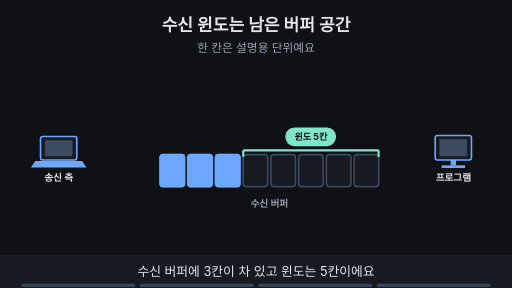
t = 0.00 s
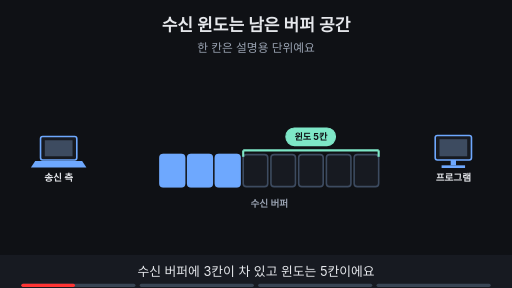
t = 1.88 s
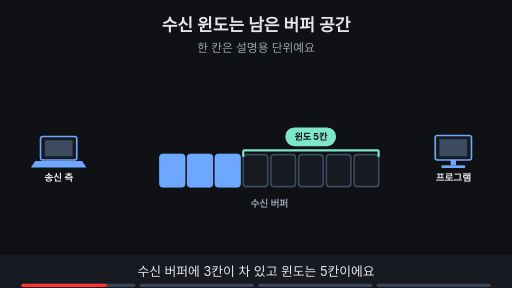
t = 3.00 s
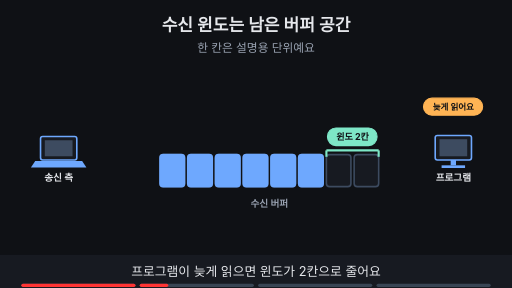
t = 5.00 s
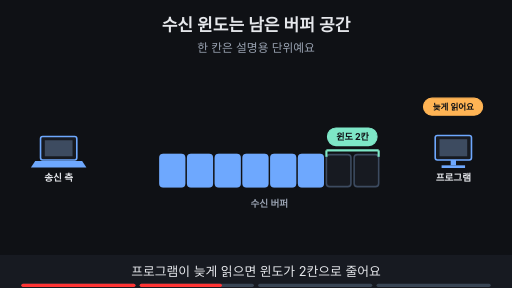
t = 6.88 s
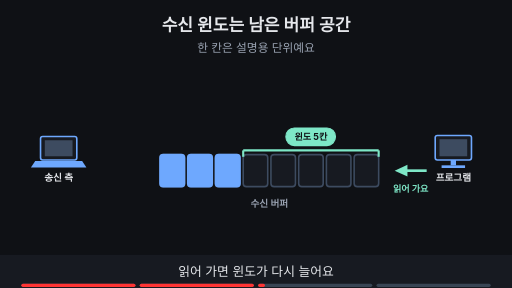
t = 8.24 s

The animated SVG that drew these frames (rendered in a browser with its animation timeline set to each time). Animation: 12 SMIL elements (animate=12); frames cover the first 8.24 s, repeats indefinitely.

<svg xmlns="http://www.w3.org/2000/svg" viewBox="0 0 960 540" width="960" height="540" font-family="-apple-system,'Apple SD Gothic Neo','Segoe UI',sans-serif">
<title>수신 윈도는 남은 버퍼 공간</title>
<rect width="960" height="540" fill="#0f1115"/>
<text x="480" y="58" text-anchor="middle" font-size="32" font-weight="700" fill="#e6e8ec">수신 윈도는 남은 버퍼 공간</text>
<text x="480" y="98" text-anchor="middle" font-size="22" fill="#9aa3b2">한 칸은 설명용 단위예요</text>
<rect x="300" y="290" width="46" height="60" rx="6" fill="#171a21" stroke="#3d4b60" stroke-width="3"/><rect x="352" y="290" width="46" height="60" rx="6" fill="#171a21" stroke="#3d4b60" stroke-width="3"/><rect x="404" y="290" width="46" height="60" rx="6" fill="#171a21" stroke="#3d4b60" stroke-width="3"/><rect x="456" y="290" width="46" height="60" rx="6" fill="#171a21" stroke="#3d4b60" stroke-width="3"/><rect x="508" y="290" width="46" height="60" rx="6" fill="#171a21" stroke="#3d4b60" stroke-width="3"/><rect x="560" y="290" width="46" height="60" rx="6" fill="#171a21" stroke="#3d4b60" stroke-width="3"/><rect x="612" y="290" width="46" height="60" rx="6" fill="#171a21" stroke="#3d4b60" stroke-width="3"/><rect x="664" y="290" width="46" height="60" rx="6" fill="#171a21" stroke="#3d4b60" stroke-width="3"/><text x="505" y="388" text-anchor="middle" font-size="18" font-weight="700" fill="#9aa3b2">수신 버퍼</text><rect x="76" y="256" width="68" height="44" rx="4" fill="#171a21" stroke="#6ea8fe" stroke-width="3"/><rect x="84" y="263" width="52" height="30" fill="#3d4b60"/><polygon points="66,302 154,302 162,314 58,314" fill="#6ea8fe"/><text x="110" y="340" text-anchor="middle" font-size="18" font-weight="700" fill="#e6e8ec">송신 측</text><rect x="816" y="254" width="68" height="46" rx="4" fill="#171a21" stroke="#6ea8fe" stroke-width="3"/><rect x="824" y="261" width="52" height="32" fill="#3d4b60"/><rect x="845" y="300" width="10" height="10" fill="#6ea8fe"/><rect x="828" y="310" width="44" height="5" fill="#6ea8fe"/><text x="850" y="340" text-anchor="middle" font-size="18" font-weight="700" fill="#e6e8ec">프로그램</text><g opacity="1"><animate attributeName="opacity" values="1;1;0;0" keyTimes="0;0.235;0.250;1" dur="16s" repeatCount="indefinite"/><rect x="300" y="290" width="46" height="60" rx="6" fill="#6ea8fe" stroke="#6ea8fe" stroke-width="3"/><rect x="352" y="290" width="46" height="60" rx="6" fill="#6ea8fe" stroke="#6ea8fe" stroke-width="3"/><rect x="404" y="290" width="46" height="60" rx="6" fill="#6ea8fe" stroke="#6ea8fe" stroke-width="3"/><line x1="456" y1="282" x2="710" y2="282" stroke="#7ee7c7" stroke-width="4"/><line x1="456" y1="282" x2="456" y2="294" stroke="#7ee7c7" stroke-width="4"/><line x1="710" y1="282" x2="710" y2="294" stroke="#7ee7c7" stroke-width="4"/><rect x="536" y="240" width="93" height="33" rx="16" fill="#7ee7c7" stroke="#7ee7c7" stroke-width="2"/><text x="583.0" y="262.12" text-anchor="middle" font-size="17" font-weight="700" fill="#0f1115">윈도 5칸</text></g><g opacity="0"><animate attributeName="opacity" values="0;0;1;1;0;0" keyTimes="0;0.250;0.265;0.485;0.500;1" dur="16s" repeatCount="indefinite"/><rect x="300" y="290" width="46" height="60" rx="6" fill="#6ea8fe" stroke="#6ea8fe" stroke-width="3"/><rect x="352" y="290" width="46" height="60" rx="6" fill="#6ea8fe" stroke="#6ea8fe" stroke-width="3"/><rect x="404" y="290" width="46" height="60" rx="6" fill="#6ea8fe" stroke="#6ea8fe" stroke-width="3"/><rect x="456" y="290" width="46" height="60" rx="6" fill="#6ea8fe" stroke="#6ea8fe" stroke-width="3"/><rect x="508" y="290" width="46" height="60" rx="6" fill="#6ea8fe" stroke="#6ea8fe" stroke-width="3"/><rect x="560" y="290" width="46" height="60" rx="6" fill="#6ea8fe" stroke="#6ea8fe" stroke-width="3"/><line x1="612" y1="282" x2="710" y2="282" stroke="#7ee7c7" stroke-width="4"/><line x1="612" y1="282" x2="612" y2="294" stroke="#7ee7c7" stroke-width="4"/><line x1="710" y1="282" x2="710" y2="294" stroke="#7ee7c7" stroke-width="4"/><rect x="614" y="240" width="93" height="33" rx="16" fill="#7ee7c7" stroke="#7ee7c7" stroke-width="2"/><text x="661.0" y="262.12" text-anchor="middle" font-size="17" font-weight="700" fill="#0f1115">윈도 2칸</text><rect x="794" y="184" width="111" height="32" rx="16" fill="#ffb454" stroke="#ffb454" stroke-width="2"/><text x="850" y="205.76" text-anchor="middle" font-size="16" font-weight="700" fill="#0f1115">늦게 읽어요</text></g><g opacity="0"><animate attributeName="opacity" values="0;0;1;1;0;0" keyTimes="0;0.500;0.515;0.735;0.750;1" dur="16s" repeatCount="indefinite"/><rect x="300" y="290" width="46" height="60" rx="6" fill="#6ea8fe" stroke="#6ea8fe" stroke-width="3"/><rect x="352" y="290" width="46" height="60" rx="6" fill="#6ea8fe" stroke="#6ea8fe" stroke-width="3"/><rect x="404" y="290" width="46" height="60" rx="6" fill="#6ea8fe" stroke="#6ea8fe" stroke-width="3"/><line x1="456" y1="282" x2="710" y2="282" stroke="#7ee7c7" stroke-width="4"/><line x1="456" y1="282" x2="456" y2="294" stroke="#7ee7c7" stroke-width="4"/><line x1="710" y1="282" x2="710" y2="294" stroke="#7ee7c7" stroke-width="4"/><rect x="536" y="240" width="93" height="33" rx="16" fill="#7ee7c7" stroke="#7ee7c7" stroke-width="2"/><text x="583.0" y="262.12" text-anchor="middle" font-size="17" font-weight="700" fill="#0f1115">윈도 5칸</text><line x1="800" y1="320" x2="756" y2="320" stroke="#7ee7c7" stroke-width="5"/><polygon points="740,320 764,309 764,331" fill="#7ee7c7"/><text x="770" y="360" text-anchor="middle" font-size="17" font-weight="700" fill="#7ee7c7">읽어 가요</text></g><g opacity="0"><animate attributeName="opacity" values="0;0;1;1" keyTimes="0;0.750;0.765;1" dur="16s" repeatCount="indefinite"/><rect x="300" y="290" width="46" height="60" rx="6" fill="#6ea8fe" stroke="#6ea8fe" stroke-width="3"/><rect x="352" y="290" width="46" height="60" rx="6" fill="#6ea8fe" stroke="#6ea8fe" stroke-width="3"/><rect x="404" y="290" width="46" height="60" rx="6" fill="#6ea8fe" stroke="#6ea8fe" stroke-width="3"/><rect x="126" y="423" width="248" height="34" rx="17" fill="#7ee7c7" stroke="#7ee7c7" stroke-width="2"/><text x="250" y="446.48" text-anchor="middle" font-size="18" font-weight="700" fill="#0f1115">흐름 제어: 받는 쪽 공간은?</text><rect x="560" y="423" width="260" height="34" rx="17" fill="#6ea8fe" stroke="#6ea8fe" stroke-width="2"/><text x="690" y="446.48" text-anchor="middle" font-size="18" font-weight="700" fill="#0f1115">혼잡 제어: 경로가 감당할까?</text></g>
<rect x="0" y="478" width="960" height="62" fill="#171a21"/>
<g opacity="1"><animate attributeName="opacity" values="1;1;0;0" keyTimes="0;0.235;0.250;1" dur="16s" repeatCount="indefinite"/><text x="480" y="518" text-anchor="middle" font-size="24" fill="#e6e8ec">수신 버퍼에 3칸이 차 있고 윈도는 5칸이에요</text></g>
<g opacity="0"><animate attributeName="opacity" values="0;0;1;1;0;0" keyTimes="0;0.250;0.265;0.485;0.500;1" dur="16s" repeatCount="indefinite"/><text x="480" y="518" text-anchor="middle" font-size="24" fill="#e6e8ec">프로그램이 늦게 읽으면 윈도가 2칸으로 줄어요</text></g>
<g opacity="0"><animate attributeName="opacity" values="0;0;1;1;0;0" keyTimes="0;0.500;0.515;0.735;0.750;1" dur="16s" repeatCount="indefinite"/><text x="480" y="518" text-anchor="middle" font-size="24" fill="#e6e8ec">읽어 가면 윈도가 다시 늘어요</text></g>
<g opacity="0"><animate attributeName="opacity" values="0;0;1;1" keyTimes="0;0.750;0.765;1" dur="16s" repeatCount="indefinite"/><text x="480" y="518" text-anchor="middle" font-size="24" fill="#e6e8ec">흐름 제어는 받는 쪽 공간, 혼잡 제어는 경로를 살펴요</text></g>

<g aria-label="재생 진행 막대" data-stage-count="4"><g class="progress-segment" data-stage="1"><rect x="40" y="532" width="214" height="6" rx="3" fill="#394554"/><rect x="40" y="532" width="0" height="6" rx="3" fill="#ff3434"><animate attributeName="width" values="0;214;214" keyTimes="0;0.250000;1" dur="16s" repeatCount="indefinite"/></rect></g><g class="progress-segment" data-stage="2"><rect x="262" y="532" width="214" height="6" rx="3" fill="#394554"/><rect x="262" y="532" width="0" height="6" rx="3" fill="#ff3434"><animate attributeName="width" values="0;0;214;214" keyTimes="0;0.250000;0.500000;1" dur="16s" repeatCount="indefinite"/></rect></g><g class="progress-segment" data-stage="3"><rect x="484" y="532" width="214" height="6" rx="3" fill="#394554"/><rect x="484" y="532" width="0" height="6" rx="3" fill="#ff3434"><animate attributeName="width" values="0;0;214;214" keyTimes="0;0.500000;0.750000;1" dur="16s" repeatCount="indefinite"/></rect></g><g class="progress-segment" data-stage="4"><rect x="706" y="532" width="214" height="6" rx="3" fill="#394554"/><rect x="706" y="532" width="0" height="6" rx="3" fill="#ff3434"><animate attributeName="width" values="0;0;214" keyTimes="0;0.750000;1" dur="16s" repeatCount="indefinite"/></rect></g></g></svg>
